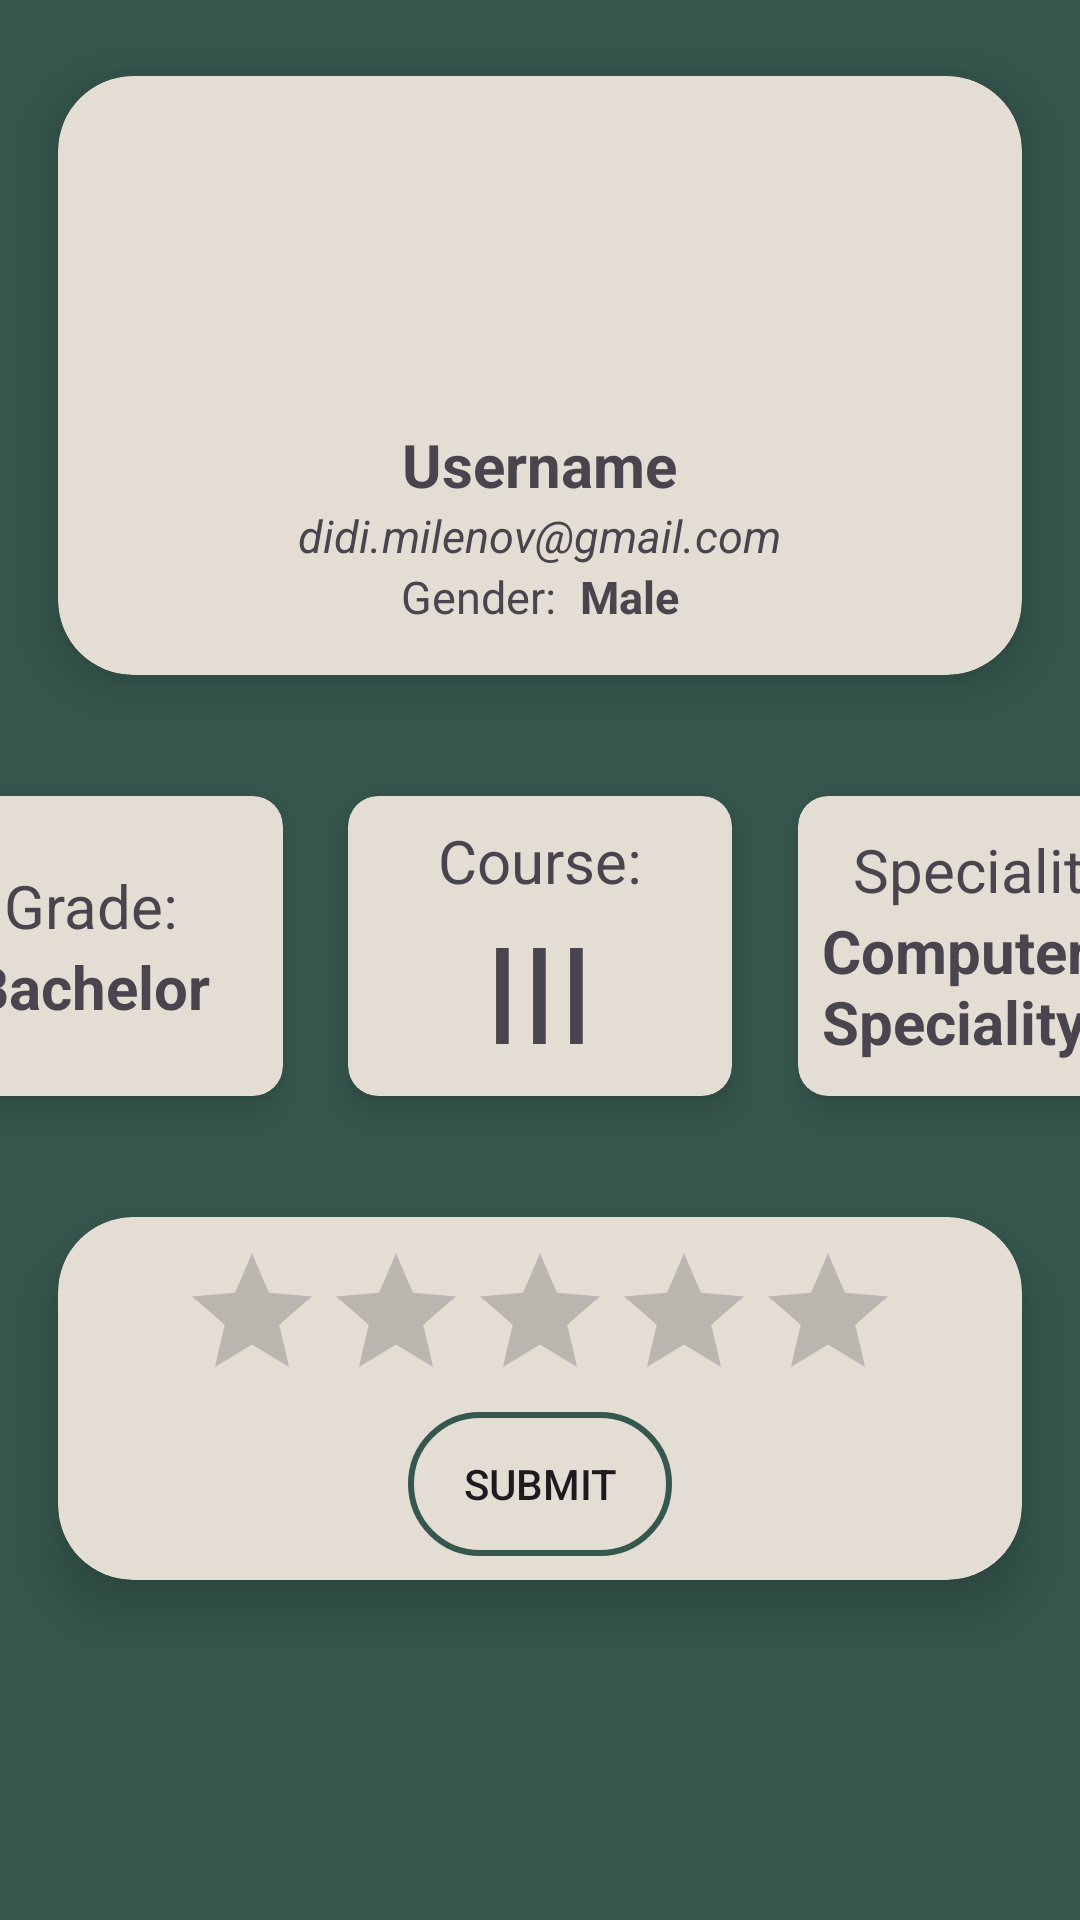

Write the Android layout XML for this screen, with the resource values it uses.
<!-- AndroidManifest.xml: application theme Theme.StudentManager -->
<!-- res/layout/fragment_profile_screen.xml -->
<?xml version="1.0" encoding="utf-8"?>
<layout xmlns:android="http://schemas.android.com/apk/res/android"
    xmlns:app="http://schemas.android.com/apk/res-auto"
    xmlns:tools="http://schemas.android.com/tools">

    <androidx.constraintlayout.widget.ConstraintLayout
        android:layout_width="match_parent"
        android:layout_height="match_parent"
        android:background="@color/gradient_bottom"
        tools:context=".fragments.profile.ProfileScreen">

        <androidx.cardview.widget.CardView
            android:id="@+id/profileView"
            android:layout_width="match_parent"
            android:layout_height="wrap_content"
            android:foregroundGravity="center"
            android:orientation="vertical"
            app:cardBackgroundColor="@color/gradient_top"
            app:cardCornerRadius="25dp"
            app:cardElevation="12dp"
            app:cardUseCompatPadding="true"
            app:layout_constraintTop_toTopOf="parent">

            <LinearLayout
                android:layout_width="match_parent"
                android:layout_height="wrap_content"
                android:layout_margin="@dimen/medium_margin"
                android:gravity="center"
                android:orientation="vertical"
                tools:ignore="MissingConstraints">

                <androidx.constraintlayout.widget.ConstraintLayout
                    android:layout_width="match_parent"
                    android:layout_height="wrap_content">

                    <ImageView
                        android:id="@+id/profileImage"
                        android:layout_width="@dimen/image_width"
                        android:layout_height="@dimen/image_height"
                        android:foregroundGravity="center"
                        android:src="@drawable/ic_account"
                        app:layout_constraintEnd_toEndOf="parent"
                        app:layout_constraintStart_toStartOf="parent" />

                    <androidx.constraintlayout.utils.widget.ImageFilterButton
                        android:id="@+id/profileEditIcon"
                        android:layout_width="wrap_content"
                        android:layout_height="wrap_content"
                        android:src="@drawable/ic_edit"
                        app:layout_constraintEnd_toEndOf="parent"
                        app:layout_constraintTop_toTopOf="parent" />

                </androidx.constraintlayout.widget.ConstraintLayout>

                <TextView
                    android:id="@+id/profileName"
                    android:layout_width="wrap_content"
                    android:layout_height="wrap_content"
                    android:text="Username"
                    android:textSize="@dimen/text_size_small"
                    android:textStyle="bold" />

                <TextView
                    android:id="@+id/profileEmail"
                    android:layout_width="wrap_content"
                    android:layout_height="wrap_content"
                    android:text="didi.milenov@gmail.com"
                    android:textSize="@dimen/txt_size_xxsmall"
                    android:textStyle="italic" />

                <LinearLayout
                    android:layout_width="match_parent"
                    android:layout_height="wrap_content"
                    android:gravity="center"
                    android:orientation="horizontal">

                    <TextView
                        android:id="@+id/textGender"
                        android:layout_width="wrap_content"
                        android:layout_height="wrap_content"
                        android:text="@string/gender"
                        android:textSize="@dimen/txt_size_xxsmall" />

                    <TextView
                        android:id="@+id/profileGender"
                        android:layout_width="wrap_content"
                        android:layout_height="wrap_content"
                        android:layout_marginStart="@dimen/small_margin"
                        android:text="Male"
                        android:textSize="@dimen/txt_size_xxsmall"
                        android:textStyle="bold" />
                </LinearLayout>
            </LinearLayout>
        </androidx.cardview.widget.CardView>

        <androidx.cardview.widget.CardView
            android:id="@+id/gradesView"
            android:layout_width="@dimen/card_profile_width"
            android:layout_height="@dimen/card_profile_height"
            android:foregroundGravity="center"
            android:orientation="vertical"
            app:cardBackgroundColor="@color/gradient_top"
            app:cardCornerRadius="10dp"
            app:cardElevation="8dp"
            app:cardUseCompatPadding="true"
            app:layout_constraintEnd_toStartOf="@+id/coursesView"
            app:layout_constraintHorizontal_bias="0.5"
            app:layout_constraintStart_toStartOf="parent"
            app:layout_constraintTop_toBottomOf="@id/profileView">

            <LinearLayout
                android:layout_width="match_parent"
                android:layout_height="match_parent"
                android:layout_margin="@dimen/small_margin"
                android:gravity="center"
                android:orientation="vertical">

                <TextView
                    android:id="@+id/textGrade"
                    android:layout_width="wrap_content"
                    android:layout_height="wrap_content"
                    android:text="@string/grade"
                    android:textSize="@dimen/text_size_small" />

                <TextView
                    android:id="@+id/profileGrade"
                    android:layout_width="wrap_content"
                    android:layout_height="wrap_content"
                    android:text="Bachelor"
                    android:textSize="@dimen/text_size_small"
                    android:textStyle="bold" />

            </LinearLayout>
        </androidx.cardview.widget.CardView>

        <androidx.cardview.widget.CardView
            android:id="@+id/coursesView"
            android:layout_width="@dimen/card_profile_width"
            android:layout_height="@dimen/card_profile_height"
            android:foregroundGravity="center"
            android:orientation="vertical"
            app:cardBackgroundColor="@color/gradient_top"
            app:cardCornerRadius="10dp"
            app:cardElevation="8dp"
            app:cardUseCompatPadding="true"
            app:layout_constraintEnd_toStartOf="@+id/specialityView"
            app:layout_constraintHorizontal_bias="0.5"
            app:layout_constraintStart_toEndOf="@+id/gradesView"
            app:layout_constraintTop_toBottomOf="@id/profileView">

            <LinearLayout
                android:layout_width="match_parent"
                android:layout_height="match_parent"
                android:layout_margin="@dimen/small_margin"
                android:gravity="center"
                android:orientation="vertical">

                <TextView
                    android:id="@+id/textCourse"
                    android:layout_width="wrap_content"
                    android:layout_height="wrap_content"
                    android:text="@string/course"
                    android:textSize="@dimen/text_size_small" />

                <TextView
                    android:id="@+id/profileCourse"
                    android:layout_width="wrap_content"
                    android:layout_height="wrap_content"
                    android:text="III"
                    android:textSize="@dimen/text_size_middle" />
            </LinearLayout>
        </androidx.cardview.widget.CardView>

        <androidx.cardview.widget.CardView
            android:id="@+id/specialityView"
            android:layout_width="@dimen/card_profile_width"
            android:layout_height="@dimen/card_profile_height"
            android:foregroundGravity="center"
            android:orientation="vertical"
            app:cardBackgroundColor="@color/gradient_top"
            app:cardCornerRadius="10dp"
            app:cardElevation="8dp"
            app:cardUseCompatPadding="true"
            app:layout_constraintEnd_toEndOf="parent"
            app:layout_constraintHorizontal_bias="0.5"
            app:layout_constraintStart_toEndOf="@+id/coursesView"
            app:layout_constraintTop_toBottomOf="@id/profileView">

            <LinearLayout
                android:layout_width="match_parent"
                android:layout_height="match_parent"
                android:layout_margin="@dimen/small_margin"
                android:gravity="center"
                android:orientation="vertical">

                <TextView
                    android:id="@+id/textSpeciality"
                    android:layout_width="wrap_content"
                    android:layout_height="wrap_content"
                    android:text="@string/speciality"
                    android:textSize="@dimen/text_size_small" />

                <TextView
                    android:id="@+id/profileSpeciality"
                    android:layout_width="wrap_content"
                    android:layout_height="wrap_content"
                    android:text="Computer\n Speciality"
                    android:textSize="@dimen/text_size_small"
                    android:textStyle="bold" />
            </LinearLayout>
        </androidx.cardview.widget.CardView>

        <androidx.cardview.widget.CardView
            android:id="@+id/ratingView"
            android:layout_width="match_parent"
            android:layout_height="wrap_content"
            android:foregroundGravity="center"
            android:orientation="vertical"
            app:cardBackgroundColor="@color/gradient_top"
            app:cardCornerRadius="25dp"
            app:cardElevation="12dp"
            app:cardUseCompatPadding="true"
            app:layout_constraintTop_toBottomOf="@id/coursesView">

            <LinearLayout
                android:layout_width="match_parent"
                android:layout_height="wrap_content"
                android:layout_margin="@dimen/small_margin"
                android:gravity="center"
                android:orientation="vertical">

                <RatingBar
                    android:id="@+id/profileRating"
                    android:layout_width="wrap_content"
                    android:layout_height="wrap_content"
                    android:numStars="5"
                    android:progress="3" />

                <Button
                    android:id="@+id/submitRatingBtn"
                    android:layout_width="wrap_content"
                    android:layout_height="wrap_content"
                    android:background="@drawable/custom_edit_text"
                    android:text="Submit" />

            </LinearLayout>
        </androidx.cardview.widget.CardView>
    </androidx.constraintlayout.widget.ConstraintLayout>
</layout>
<!-- resources referenced by this layout -->
<resources>
  <color name="gradient_bottom">#36574E</color>
  <color name="gradient_top">#E3DDD3</color>"
  <dimen name="card_profile_height">130dp</dimen>
  
      //margin and padding
  <dimen name="card_profile_width">150dp</dimen>
  <dimen name="image_height">100dp</dimen>
  <dimen name="image_width">100dp</dimen>
  <dimen name="medium_margin">16dp</dimen>
  <dimen name="small_margin">8dp</dimen>
  <dimen name="text_size_middle">45sp</dimen>
  <dimen name="text_size_small">20sp</dimen>
  <dimen name="txt_size_xxsmall">15sp</dimen>
  <!-- drawable custom_edit_text (drawable) -->
  <?xml version="1.0" encoding="utf-8"?>
  <shape xmlns:android="http://schemas.android.com/apk/res/android">
  
      <stroke android:color="@color/gradient_bottom" android:width="2dp"/>
      <corners android:radius="50dp"/>
  
  </shape>
  <string name="course">Course:</string>
  <string name="gender">Gender:</string>
  
      //Forgot Password layout
  <string name="grade">Grade:</string>
  <string name="speciality">Speciality:</string>
  <style name="Theme.StudentManager" parent="Theme.Material3.DayNight.NoActionBar">
          
          <item name="colorPrimary">@color/purple_500</item>
          <item name="colorPrimaryVariant">@color/purple_700</item>
          <item name="colorOnPrimary">@color/white</item>
  
          
          <item name="colorSecondary">@color/teal_200</item>
          <item name="colorSecondaryVariant">@color/teal_700</item>
          <item name="colorOnSecondary">@color/black</item>
  
          
          <item name="android:statusBarColor" tools:targetApi="l">?attr/colorPrimaryVariant</item>
          <item name="android:windowBackground">@color/white</item>
      </style>
  <color name="purple_500">#FF6200EE</color>
  <color name="purple_700">#FF3700B3</color>
  <color name="white">#FFFFFFFF</color>
  <color name="teal_200">#FF03DAC5</color>
  <color name="teal_700">#FF018786</color>
  <color name="black">#FF000000</color>
</resources>
